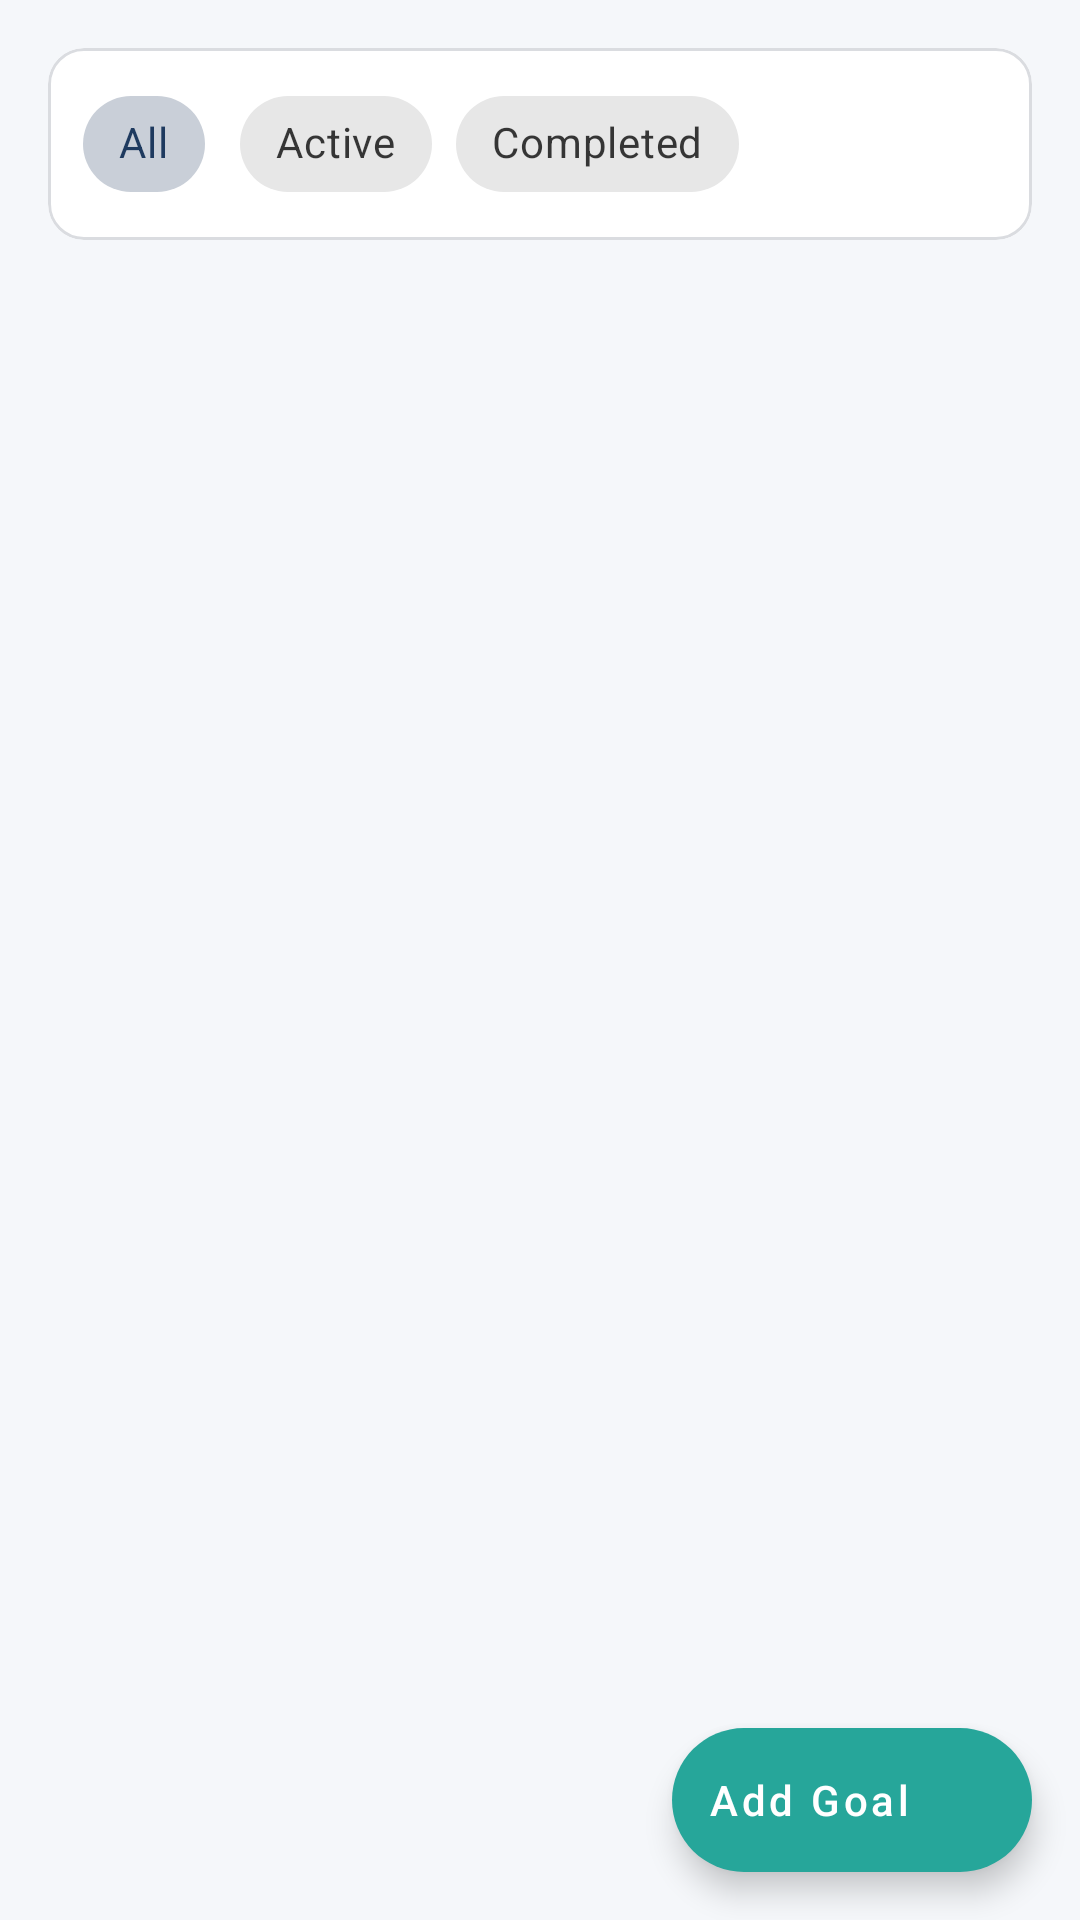

Here is an Android app screen rendered from its layout file. Give the layout XML and the strings, colors and styles it references.
<!-- AndroidManifest.xml: application theme Theme._1220775_1221026_CourseProject -->
<!-- res/layout/fragment_goals.xml -->
<?xml version="1.0" encoding="utf-8"?>
<androidx.coordinatorlayout.widget.CoordinatorLayout xmlns:android="http://schemas.android.com/apk/res/android"
    xmlns:app="http://schemas.android.com/apk/res-auto"
    android:layout_width="match_parent"
    android:layout_height="match_parent"
    android:background="@color/background">

    <LinearLayout
        android:layout_width="match_parent"
        android:layout_height="match_parent"
        android:orientation="vertical">

        
        <com.google.android.material.card.MaterialCardView
            android:layout_width="match_parent"
            android:layout_height="wrap_content"
            android:layout_margin="16dp"
            app:cardCornerRadius="12dp"
            app:cardElevation="0dp"
            app:strokeWidth="1dp"
            app:strokeColor="@color/border">

            <com.google.android.material.chip.ChipGroup
                android:id="@+id/chipGroupFilter"
                android:layout_width="match_parent"
                android:layout_height="wrap_content"
                android:padding="8dp"
                app:singleSelection="true"
                app:selectionRequired="true">

                <com.google.android.material.chip.Chip
                    android:id="@+id/btnFilterAll"
                    android:layout_width="wrap_content"
                    android:layout_height="wrap_content"
                    android:text="@string/filter_all"
                    android:checked="true"
                    style="@style/Widget.MaterialComponents.Chip.Choice" />

                <com.google.android.material.chip.Chip
                    android:id="@+id/btnFilterActive"
                    android:layout_width="wrap_content"
                    android:layout_height="wrap_content"
                    android:text="@string/active"
                    style="@style/Widget.MaterialComponents.Chip.Choice" />

                <com.google.android.material.chip.Chip
                    android:id="@+id/btnFilterCompleted"
                    android:layout_width="wrap_content"
                    android:layout_height="wrap_content"
                    android:text="@string/completed"
                    style="@style/Widget.MaterialComponents.Chip.Choice" />

            </com.google.android.material.chip.ChipGroup>

        </com.google.android.material.card.MaterialCardView>

        
        <FrameLayout
            android:layout_width="match_parent"
            android:layout_height="0dp"
            android:layout_weight="1">

            <androidx.recyclerview.widget.RecyclerView
                android:id="@+id/rvGoals"
                android:layout_width="match_parent"
                android:layout_height="match_parent"
                android:clipToPadding="false"
                android:padding="12dp"
                android:paddingBottom="88dp" />

            
            <LinearLayout
                android:id="@+id/layoutEmptyState"
                android:layout_width="match_parent"
                android:layout_height="match_parent"
                android:orientation="vertical"
                android:gravity="center"
                android:padding="32dp"
                android:visibility="gone">

                <ImageView
                    android:layout_width="80dp"
                    android:layout_height="80dp"
                    android:src="@drawable/ic_goal"
                    app:tint="@color/text_hint"
                    android:layout_marginBottom="16dp"
                    android:contentDescription="No goals" />

                <TextView
                    android:id="@+id/tvNoGoals"
                    android:layout_width="match_parent"
                    android:layout_height="wrap_content"
                    android:text="No goals yet"
                    android:textAlignment="center"
                    android:textSize="18sp"
                    android:textStyle="bold"
                    android:textColor="@color/text_primary" />

                <TextView
                    android:layout_width="match_parent"
                    android:layout_height="wrap_content"
                    android:text="Set financial goals and track your progress"
                    android:textAlignment="center"
                    android:textSize="14sp"
                    android:textColor="@color/text_secondary"
                    android:layout_marginTop="8dp" />

            </LinearLayout>

        </FrameLayout>

    </LinearLayout>

    
    <com.google.android.material.floatingactionbutton.ExtendedFloatingActionButton
        android:id="@+id/fabAddGoal"
        android:layout_width="wrap_content"
        android:layout_height="wrap_content"
        android:layout_gravity="bottom|end"
        android:layout_margin="16dp"
        android:text="Add Goal"
        android:textAllCaps="false"
        app:icon="@drawable/ic_add" />

</androidx.coordinatorlayout.widget.CoordinatorLayout>
<!-- resources referenced by this layout -->
<resources>
  <color name="background">#F5F7FA</color>
  <color name="border">#DADCE0</color>
  <color name="text_hint">#9E9E9E</color>
  <color name="text_primary">#1A1A1A</color>
  <color name="text_secondary">#5F6368</color>
  <string name="active">Active</string>
  <string name="completed">Completed</string>
  <string name="filter_all">All</string>
  <style name="Theme._1220775_1221026_CourseProject" parent="Theme.MaterialComponents.DayNight.DarkActionBar">
          
          <item name="colorPrimary">@color/primary</item>
          <item name="colorPrimaryVariant">@color/primary_dark</item>
          <item name="colorOnPrimary">@color/on_primary</item>
          
          
          <item name="colorSecondary">@color/secondary</item>
          <item name="colorSecondaryVariant">@color/secondary_dark</item>
          <item name="colorOnSecondary">@color/on_secondary</item>
          
          
          <item name="android:colorBackground">@color/background</item>
          <item name="colorSurface">@color/surface</item>
          <item name="colorOnSurface">@color/on_surface</item>
          <item name="colorSurfaceVariant">@color/surface_variant</item>
          
          
          <item name="colorError">@color/error</item>
          <item name="colorOnError">@color/white</item>
          
          
          <item name="android:statusBarColor">@color/primary_dark</item>
          <item name="android:navigationBarColor">@color/surface</item>
          
          
          <item name="materialCardViewStyle">@style/App.CardView</item>
          <item name="textInputStyle">@style/App.TextInputLayout</item>
          <item name="chipStyle">@style/App.Chip</item>
          <item name="floatingActionButtonStyle">@style/App.FloatingActionButton</item>
      </style>
  <color name="primary">#1E3A5F</color>
  <color name="primary_dark">#152A45</color>
  <color name="on_primary">#FFFFFF</color>
  <color name="secondary">#26A69A</color>
  <color name="secondary_dark">#00897B</color>
  <color name="on_secondary">#FFFFFF</color>
  <color name="surface">#FFFFFF</color>
  <color name="on_surface">#1A1A1A</color>
  <color name="surface_variant">#F0F4F8</color>
  <color name="error">#D32F2F</color>
  <color name="white">#FFFFFFFF</color>
  <style name="App.CardView" parent="Widget.MaterialComponents.CardView">
          <item name="cardCornerRadius">12dp</item>
          <item name="cardElevation">2dp</item>
          <item name="strokeWidth">0dp</item>
          <item name="cardBackgroundColor">@color/card_background</item>
      </style>
  <style name="App.TextInputLayout" parent="Widget.MaterialComponents.TextInputLayout.OutlinedBox">
          <item name="boxCornerRadiusTopStart">8dp</item>
          <item name="boxCornerRadiusTopEnd">8dp</item>
          <item name="boxCornerRadiusBottomStart">8dp</item>
          <item name="boxCornerRadiusBottomEnd">8dp</item>
          <item name="boxStrokeColor">@color/primary</item>
          <item name="hintTextColor">@color/primary</item>
      </style>
  <style name="App.Chip" parent="Widget.MaterialComponents.Chip.Choice">
          <item name="chipBackgroundColor">@color/chip_unselected</item>
          <item name="chipCornerRadius">16dp</item>
          <item name="textStartPadding">12dp</item>
          <item name="textEndPadding">12dp</item>
      </style>
  <style name="App.FloatingActionButton" parent="Widget.MaterialComponents.FloatingActionButton">
          <item name="backgroundTint">@color/secondary</item>
          <item name="tint">@color/white</item>
      </style>
  <color name="card_background">#FFFFFF</color>
  <color name="chip_unselected">#E0E0E0</color>
</resources>
